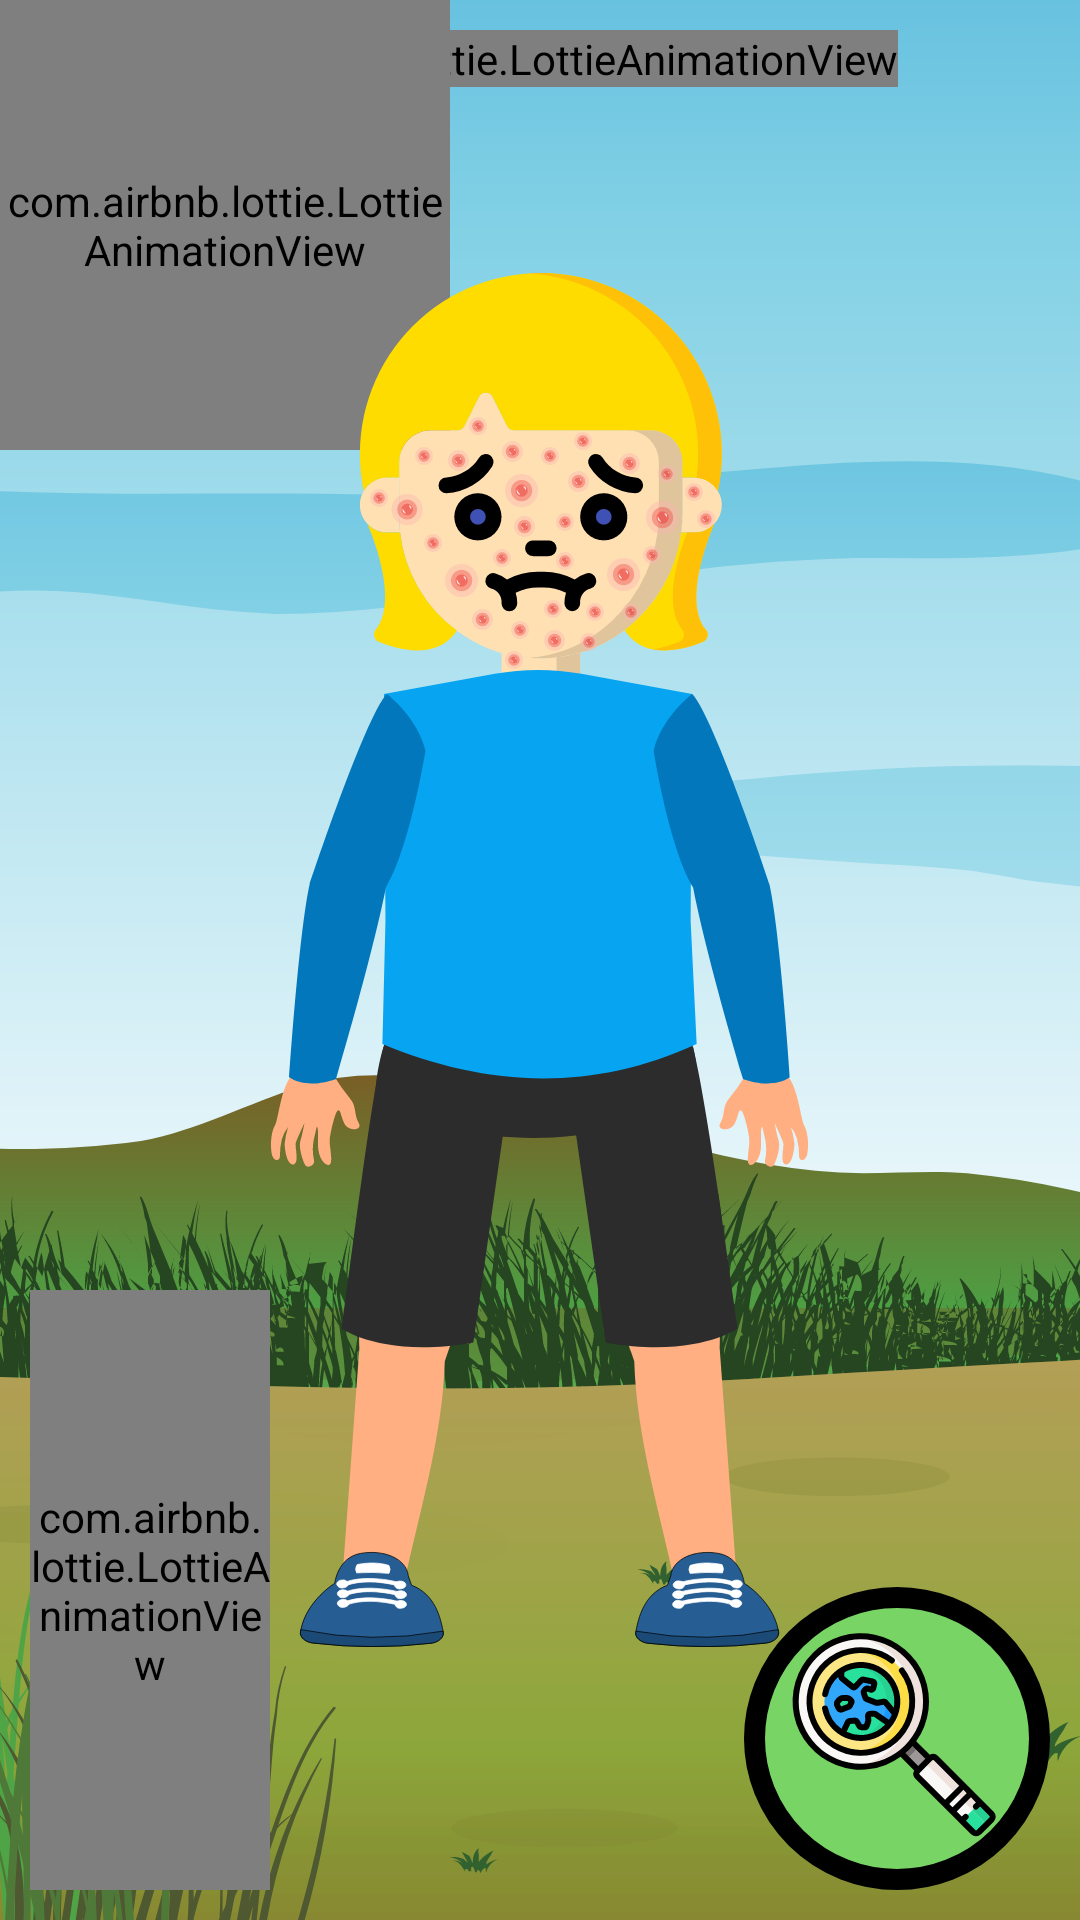

Android layout source for this screen:
<!-- AndroidManifest.xml: application theme AppTheme -->
<!-- res/layout/activity_option_2.xml -->
<?xml version="1.0" encoding="utf-8"?>
<RelativeLayout xmlns:android="http://schemas.android.com/apk/res/android"
    android:layout_width="match_parent"
    android:layout_height="match_parent"
    xmlns:app="http://schemas.android.com/apk/res-auto"
    android:background="@drawable/nature_bg"
    android:layoutDirection="ltr">

    <com.airbnb.lottie.LottieAnimationView
        android:layout_width="wrap_content"
        android:layout_height="wrap_content"
        android:layout_margin="10dp"
        app:lottie_autoPlay="true"
        app:lottie_loop="true"
        app:lottie_rawRes="@raw/clouds"
        android:layout_centerHorizontal="true"/>
    <com.airbnb.lottie.LottieAnimationView
        android:layout_width="150dp"
        android:layout_height="150dp"
        app:lottie_autoPlay="true"
        app:lottie_loop="true"
        app:lottie_rawRes="@raw/sun"/>

    <ImageView
        android:id="@+id/victim_2"
        android:layout_width="wrap_content"
        android:layout_height="wrap_content"
        android:layout_centerInParent="true"
        android:src="@drawable/ic_girl_1_full"
        android:visibility="visible"/>

    <ImageView
        android:id="@+id/pimples"
        android:layout_width="wrap_content"
        android:layout_height="wrap_content"
        android:layout_alignTop="@id/victim_2"
        android:layout_alignEnd="@id/victim_2"
        android:layout_marginEnd="31dp"
        android:layout_marginTop="48dp"
        android:src="@drawable/ic_pimples"
        android:visibility="visible"/>

    <com.airbnb.lottie.LottieAnimationView
        android:layout_width="80dp"
        android:layout_height="200dp"
        android:layout_alignParentBottom="true"
        android:layout_margin="10dp"
        app:lottie_autoPlay="true"
        app:lottie_loop="true"
        app:lottie_rawRes="@raw/grass"/>

    <ImageButton
        android:id="@+id/research_btn2"
        android:layout_width="wrap_content"
        android:layout_height="wrap_content"
        android:layout_margin="10dp"
        android:layout_alignParentBottom="true"
        android:layout_alignParentEnd="true"
        android:src="@drawable/ic_research_btn"
        android:background="@color/transparent"/>

    <ImageView
        android:id="@+id/magnifier2"
        android:layout_width="wrap_content"
        android:layout_height="wrap_content"
        android:src="@drawable/ic_magnifier"
        android:visibility="gone"/>

</RelativeLayout>
<!-- resources referenced by this layout -->
<resources>
  <color name="transparent">#00FFFFFF</color>
  <!-- drawable ic_girl_1_full: vector/xml drawable (drawable, 16189 chars, omitted) -->
  <!-- drawable ic_magnifier: vector/xml drawable (drawable, 2881 chars, omitted) -->
  <!-- drawable ic_pimples: vector/xml drawable (drawable, 31497 chars, omitted) -->
  <!-- drawable ic_research_btn: vector/xml drawable (drawable, 7399 chars, omitted) -->
  <!-- drawable nature_bg: png bitmap (drawable-hdpi, 111743 bytes) -->
  <style name="AppTheme" parent="Theme.AppCompat.Light.NoActionBar">
          
          <item name="colorPrimary">@color/colorPrimary</item>
          <item name="colorPrimaryDark">@color/colorPrimaryDark</item>
          <item name="colorAccent">@color/colorAccent</item>
      </style>
  <color name="colorPrimary">#8E2321</color>
  <color name="colorPrimaryDark">#0A100D</color>
  <color name="colorAccent">#D6D5C9</color>
</resources>
